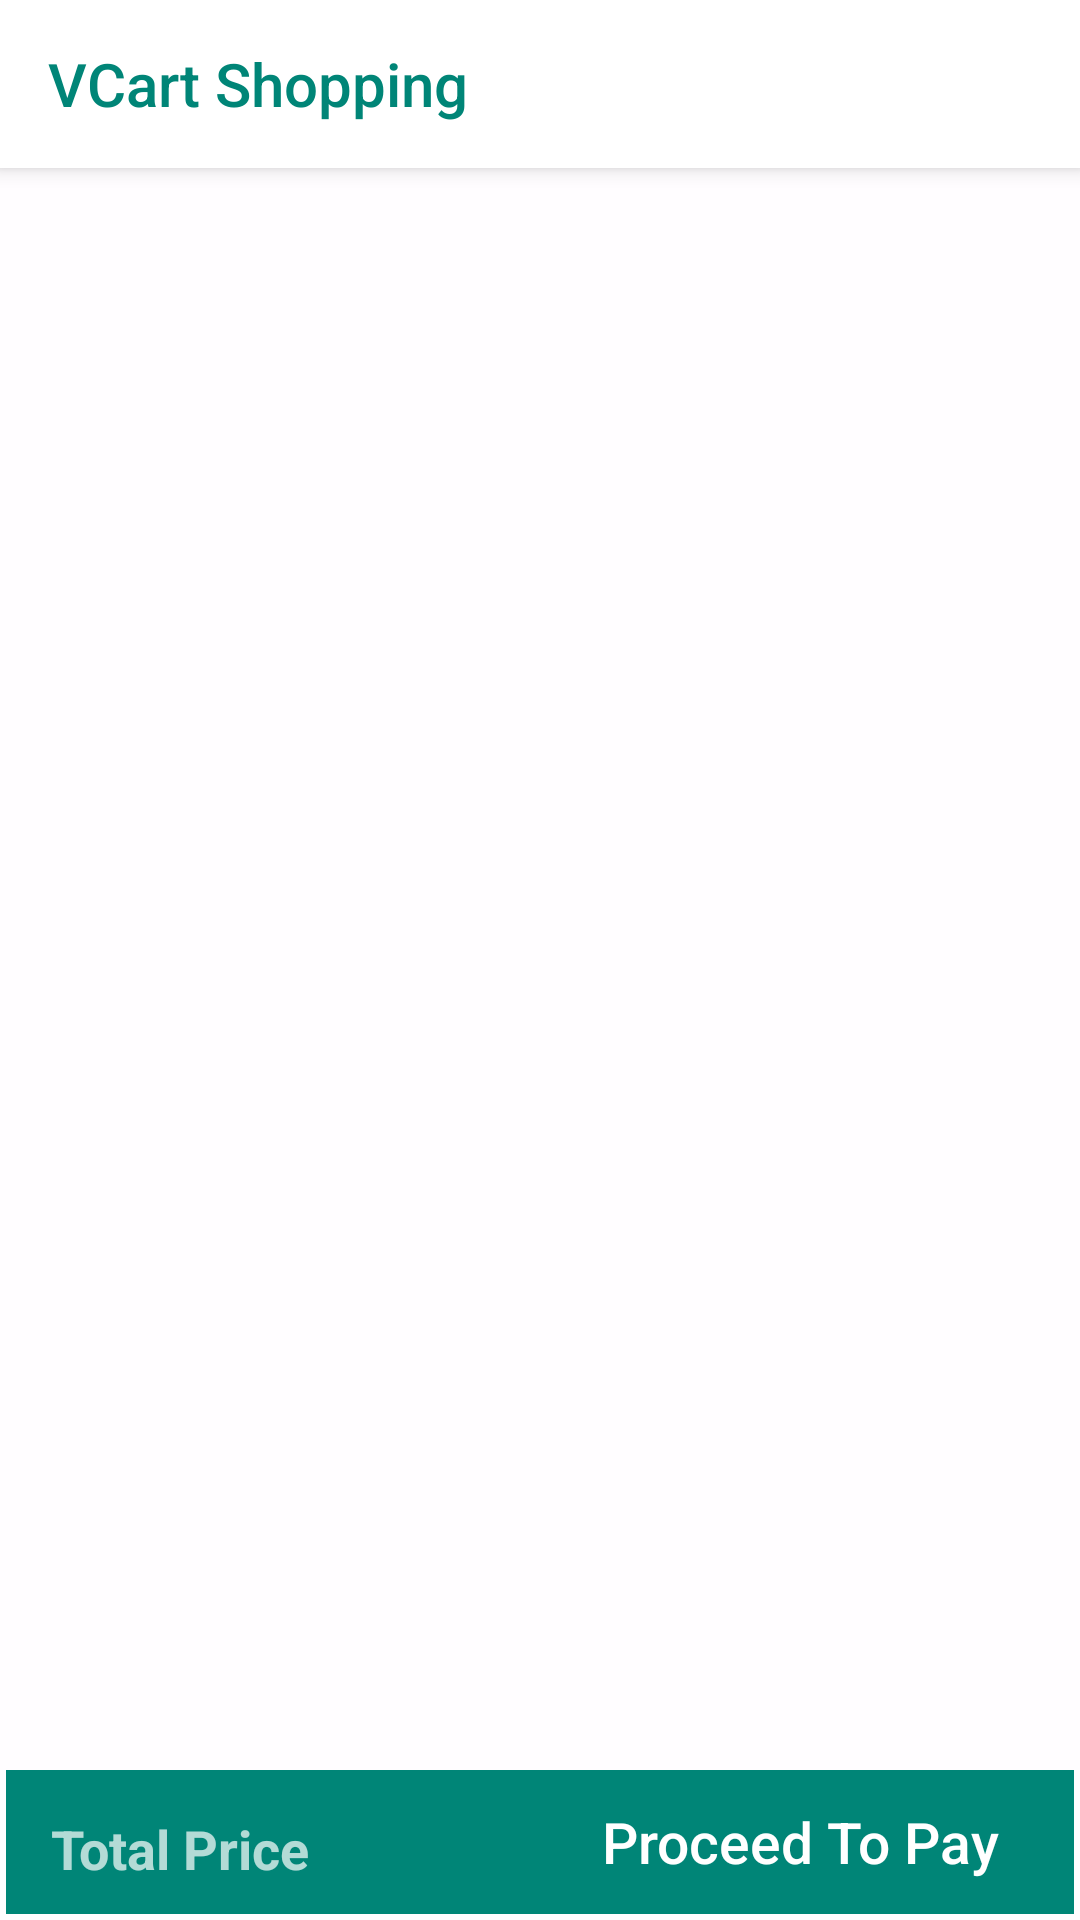

The Android layout XML behind this screen, and the referenced resources:
<!-- AndroidManifest.xml: application theme AppTheme -->
<!-- res/layout/activity_vcart.xml -->
<?xml version="1.0" encoding="utf-8"?>
<androidx.coordinatorlayout.widget.CoordinatorLayout xmlns:android="http://schemas.android.com/apk/res/android"
    xmlns:app="http://schemas.android.com/apk/res-auto"
    xmlns:tools="http://schemas.android.com/tools"
    android:layout_width="match_parent"
    android:layout_height="match_parent"
    android:background="#fffffdff"
    tools:context=".ui.activity.VCartActivity">


    <com.google.android.material.appbar.AppBarLayout
        android:layout_width="match_parent"
        android:layout_height="?attr/actionBarSize"
        android:background="@android:color/transparent"
        android:fitsSystemWindows="true">

        <androidx.appcompat.widget.Toolbar
            android:id="@+id/toolbar"
            android:layout_width="match_parent"
            android:layout_height="wrap_content"
            android:background="@android:color/white"
            app:title="VCart Shopping"
            app:titleTextColor="@color/colorPrimary" />

    </com.google.android.material.appbar.AppBarLayout>


    <androidx.recyclerview.widget.RecyclerView
        android:id="@+id/vcart_recyclerView"
        android:layout_width="match_parent"
        android:layout_height="match_parent"
        android:layout_margin="2dp"
        app:layout_behavior="@string/appbar_scrolling_view_behavior" />


    <RelativeLayout
        android:layout_margin="2sp"
        android:layout_gravity="bottom"
        android:layout_width="wrap_content"
        android:layout_height="wrap_content"
        android:background="@color/colorPrimary">


        <LinearLayout
            android:layout_width="wrap_content"
            android:layout_height="wrap_content"
            android:layout_alignParentStart="true"
            android:layout_centerVertical="true"
            android:layout_marginLeft="15dp"
            tools:ignore="RtlCompat">

            <TextView
                android:id="@+id/totalLabel"
                android:layout_width="wrap_content"
                android:layout_height="wrap_content"
                android:text="Total Price"
                android:textSize="18sp"
                android:textStyle="bold" />

            <TextView
                android:id="@+id/total_price"
                android:layout_width="wrap_content"
                android:layout_height="wrap_content"
                android:layout_marginStart="18dp"
                android:textColor="@android:color/white"
                android:textSize="24sp"
                android:textStyle="bold"
                tools:ignore="RtlCompat" />

        </LinearLayout>


        <Button
            android:id="@+id/proceed"
            android:layout_width="wrap_content"
            android:layout_height="wrap_content"
            android:layout_alignParentEnd="true"
            android:layout_alignParentRight="true"
            android:layout_centerVertical="true"
            android:layout_marginEnd="15dp"
            android:layout_marginRight="15dp"
            android:background="@drawable/round_background"
            android:padding="10dp"
            android:text="Proceed To Pay"
            android:textAllCaps="false"
            android:textColor="@android:color/white"
            android:textSize="19sp" />


    </RelativeLayout>

</androidx.coordinatorlayout.widget.CoordinatorLayout>
<!-- resources referenced by this layout -->
<resources>
  <color name="colorPrimary">#008577</color>
  <style name="AppTheme" parent="Theme.AppCompat.NoActionBar">
          
          <item name="colorPrimary">@color/colorAccent</item>
          <item name="colorPrimaryDark">@color/colorPrimaryDark</item>
          <item name="colorAccent">@color/colorPrimary</item>
      </style>
  <color name="colorAccent">#C00E26</color>
  <color name="colorPrimaryDark">#391C24</color>
</resources>
